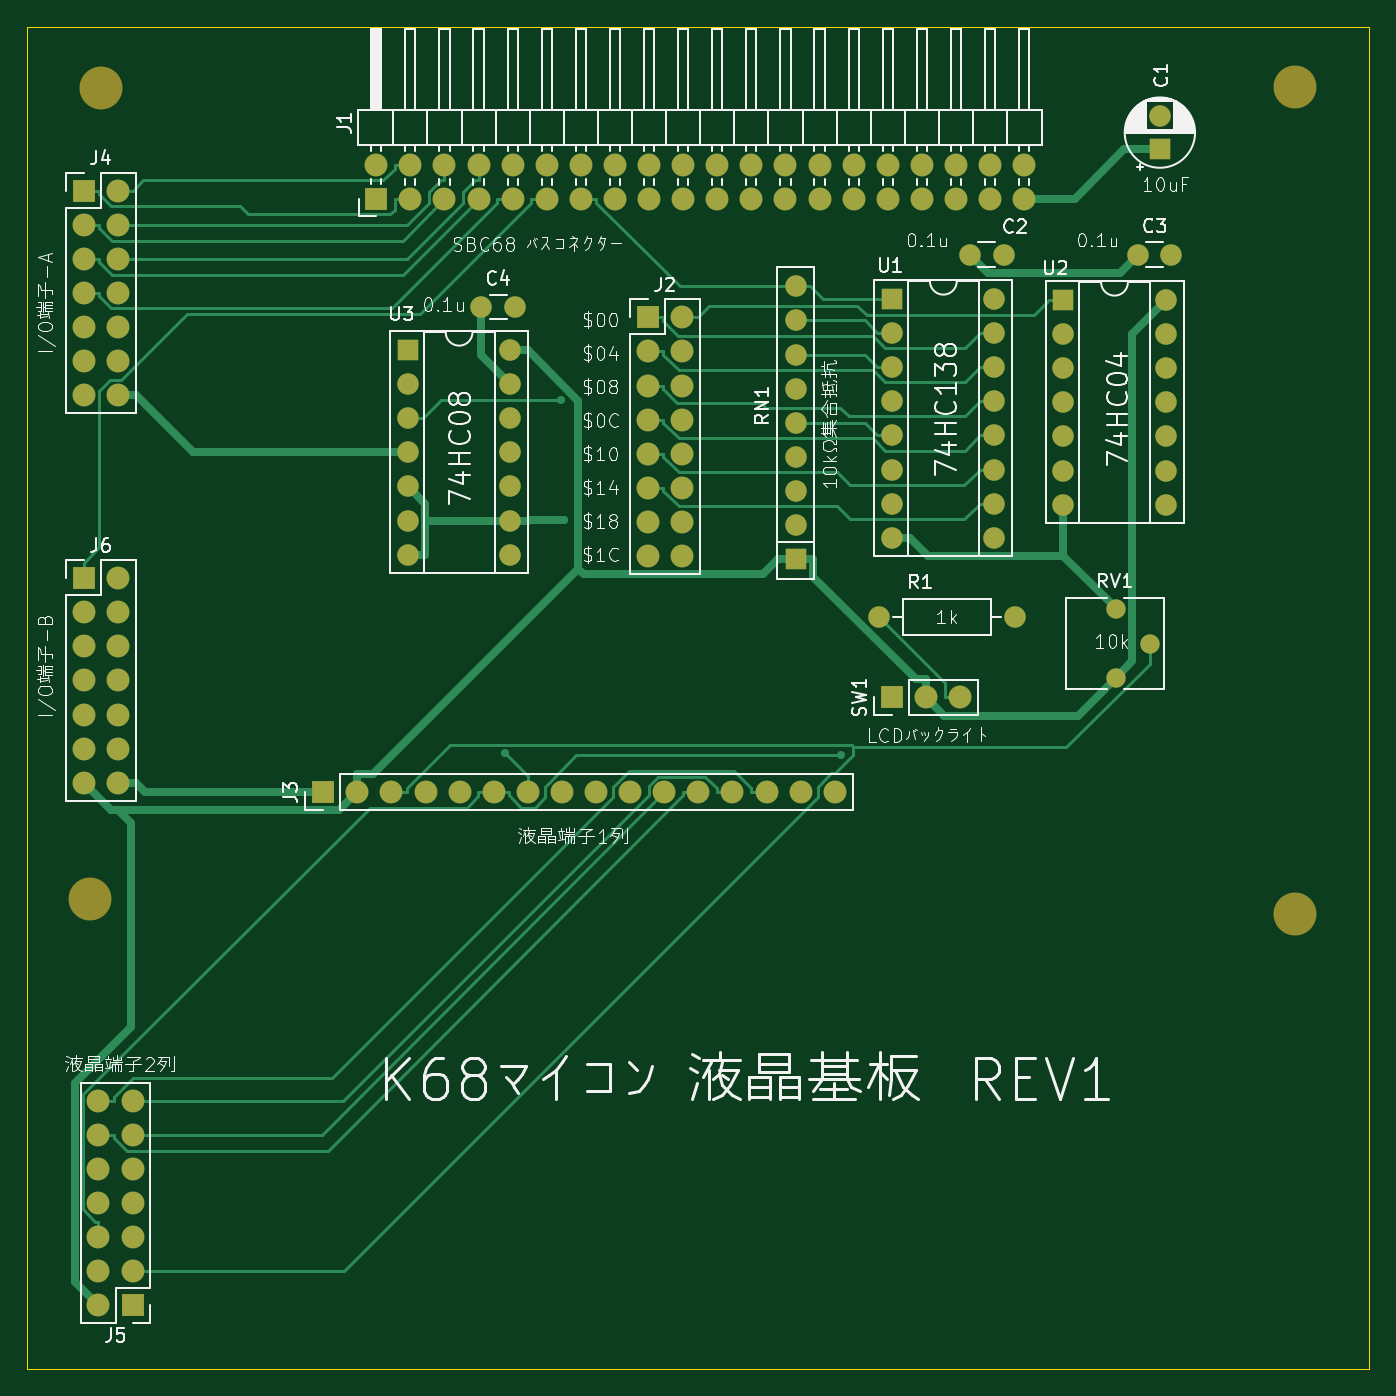
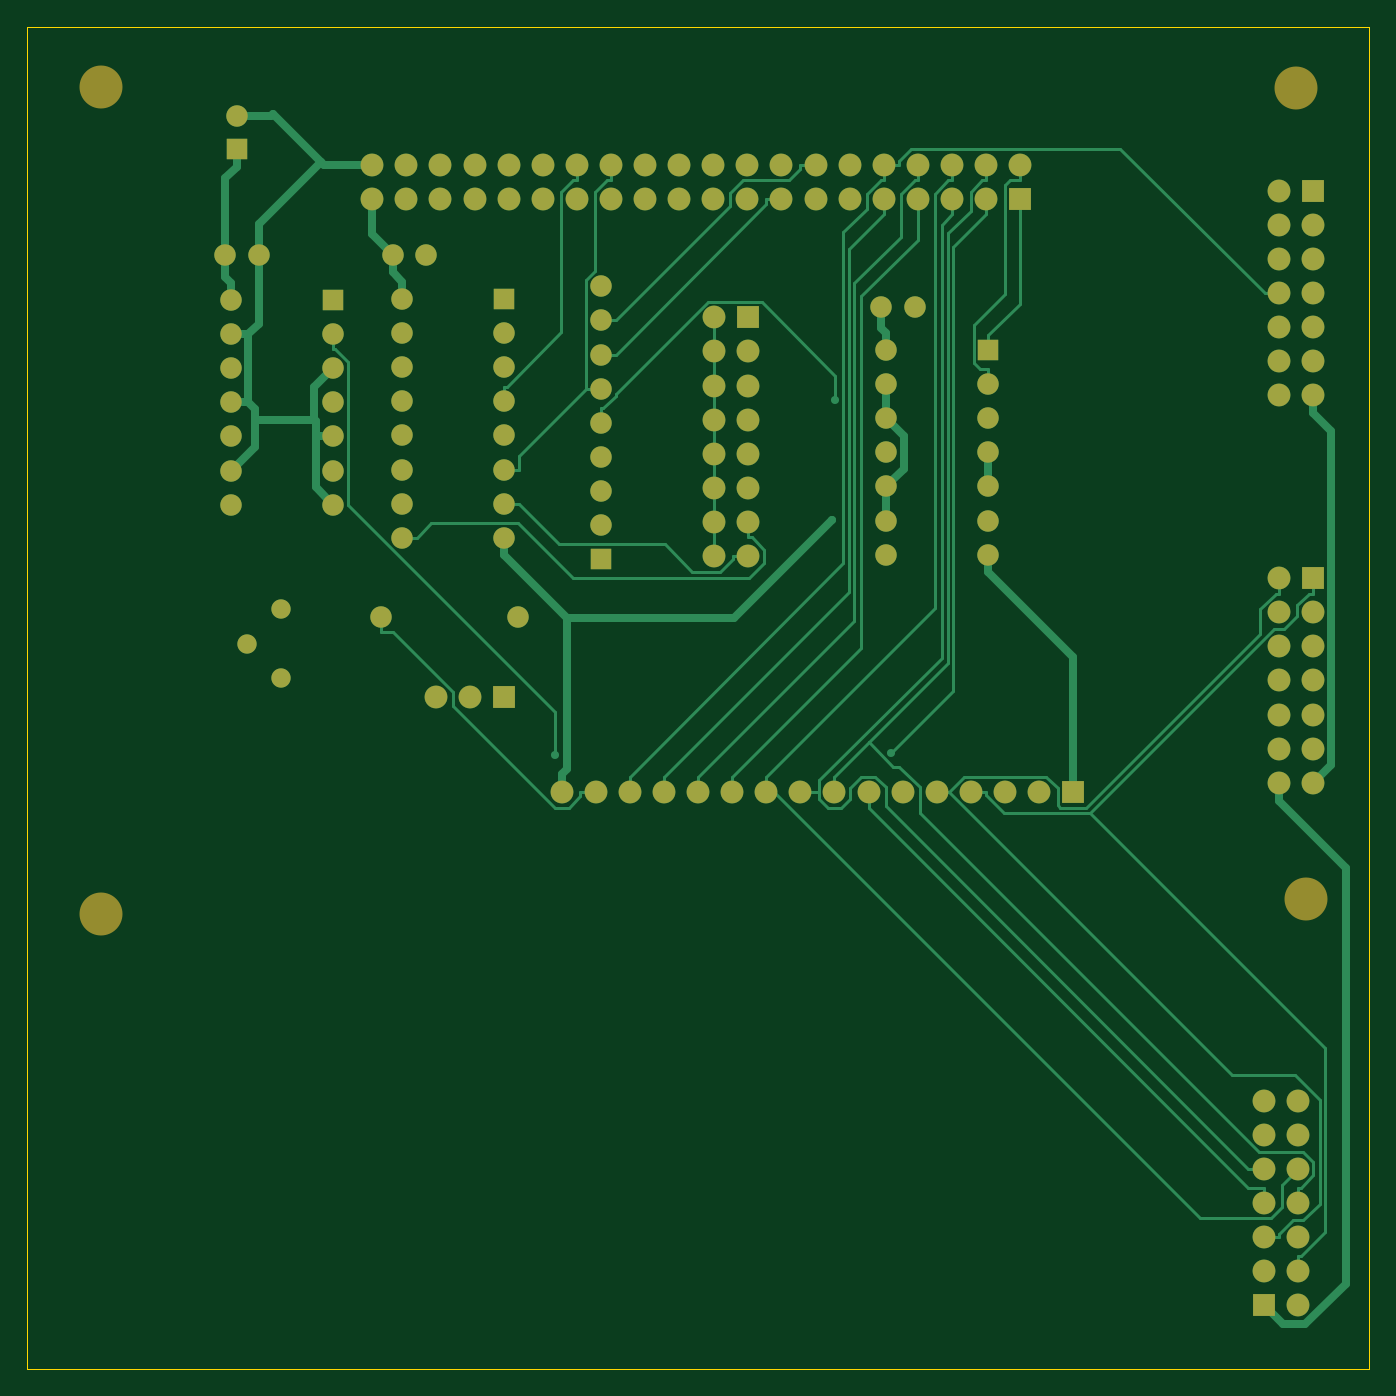
Circuit board: 7 layer files. Board 100.0 x 100.0 mm.
- bottom_copper: K68-SC1602.GBL (18623 bytes)
- bottom_silk: K68-SC1602.GBO (508 bytes)
- bottom_mask: K68-SC1602.GBS (5097 bytes)
- outline: K68-SC1602.GKO (679 bytes)
- top_copper: K68-SC1602.GTL (17161 bytes)
- top_silk: K68-SC1602.GTO (101175 bytes)
- top_mask: K68-SC1602.GTS (5097 bytes)

=== bottom_copper: K68-SC1602.GBL (18623 bytes, source omitted) ===
=== bottom_silk: K68-SC1602.GBO ===
G04 #@! TF.GenerationSoftware,KiCad,Pcbnew,(7.0.0-0)*
G04 #@! TF.CreationDate,2023-03-24T11:35:07+09:00*
G04 #@! TF.ProjectId,K68-SC1602,4b36382d-5343-4313-9630-322e6b696361,rev?*
G04 #@! TF.SameCoordinates,PX5f5e100PY8f0d180*
G04 #@! TF.FileFunction,Legend,Bot*
G04 #@! TF.FilePolarity,Positive*
%FSLAX46Y46*%
G04 Gerber Fmt 4.6, Leading zero omitted, Abs format (unit mm)*
G04 Created by KiCad (PCBNEW (7.0.0-0)) date 2023-03-24 11:35:07*
%MOMM*%
%LPD*%
G01*
G04 APERTURE LIST*
G04 APERTURE END LIST*
M02*

=== bottom_mask: K68-SC1602.GBS ===
G04 #@! TF.GenerationSoftware,KiCad,Pcbnew,(7.0.0-0)*
G04 #@! TF.CreationDate,2023-03-24T11:35:07+09:00*
G04 #@! TF.ProjectId,K68-SC1602,4b36382d-5343-4313-9630-322e6b696361,rev?*
G04 #@! TF.SameCoordinates,PX5f5e100PY8f0d180*
G04 #@! TF.FileFunction,Soldermask,Bot*
G04 #@! TF.FilePolarity,Negative*
%FSLAX46Y46*%
G04 Gerber Fmt 4.6, Leading zero omitted, Abs format (unit mm)*
G04 Created by KiCad (PCBNEW (7.0.0-0)) date 2023-03-24 11:35:07*
%MOMM*%
%LPD*%
G01*
G04 APERTURE LIST*
%ADD10R,1.600000X1.600000*%
%ADD11O,1.600000X1.600000*%
%ADD12R,1.700000X1.700000*%
%ADD13O,1.700000X1.700000*%
%ADD14C,1.600000*%
%ADD15C,3.200000*%
%ADD16C,1.440000*%
G04 APERTURE END LIST*
D10*
X57249999Y60324999D03*
D11*
X57249999Y62864999D03*
X57249999Y65404999D03*
X57249999Y67944999D03*
X57249999Y70484999D03*
X57249999Y73024999D03*
X57249999Y75564999D03*
X57249999Y78104999D03*
X57249999Y80644999D03*
D12*
X64444999Y50024999D03*
D13*
X66984999Y50024999D03*
X69524999Y50024999D03*
D14*
X82750000Y83000000D03*
X85250000Y83000000D03*
D15*
X94480000Y33910000D03*
X5500000Y95420000D03*
D16*
X81100000Y51500000D03*
X83640000Y54040000D03*
X81100000Y56580000D03*
D14*
X63445000Y56025000D03*
D11*
X73604999Y56024999D03*
D14*
X70250000Y83000000D03*
X72750000Y83000000D03*
D10*
X84389999Y90849499D03*
D14*
X84390000Y93349500D03*
D12*
X4219999Y87779999D03*
D13*
X6759999Y87779999D03*
X4219999Y85239999D03*
X6759999Y85239999D03*
X4219999Y82699999D03*
X6759999Y82699999D03*
X4219999Y80159999D03*
X6759999Y80159999D03*
X4219999Y77619999D03*
X6759999Y77619999D03*
X4219999Y75079999D03*
X6759999Y75079999D03*
X4219999Y72539999D03*
X6759999Y72539999D03*
D10*
X28379999Y75899999D03*
D11*
X28379999Y73359999D03*
X28379999Y70819999D03*
X28379999Y68279999D03*
X28379999Y65739999D03*
X28379999Y63199999D03*
X28379999Y60659999D03*
X35999999Y60659999D03*
X35999999Y63199999D03*
X35999999Y65739999D03*
X35999999Y68279999D03*
X35999999Y70819999D03*
X35999999Y73359999D03*
X35999999Y75899999D03*
D12*
X46259999Y78339999D03*
D13*
X48799999Y78339999D03*
X46259999Y75799999D03*
X48799999Y75799999D03*
X46259999Y73259999D03*
X48799999Y73259999D03*
X46259999Y70719999D03*
X48799999Y70719999D03*
X46259999Y68179999D03*
X48799999Y68179999D03*
X46259999Y65639999D03*
X48799999Y65639999D03*
X46259999Y63099999D03*
X48799999Y63099999D03*
X46259999Y60559999D03*
X48799999Y60559999D03*
D15*
X94490000Y95490000D03*
D10*
X64449999Y79699999D03*
D11*
X64449999Y77159999D03*
X64449999Y74619999D03*
X64449999Y72079999D03*
X64449999Y69539999D03*
X64449999Y66999999D03*
X64449999Y64459999D03*
X64449999Y61919999D03*
X72069999Y61919999D03*
X72069999Y64459999D03*
X72069999Y66999999D03*
X72069999Y69539999D03*
X72069999Y72079999D03*
X72069999Y74619999D03*
X72069999Y77159999D03*
X72069999Y79699999D03*
D15*
X4700000Y35050000D03*
D12*
X22069999Y42969999D03*
D13*
X24609999Y42969999D03*
X27149999Y42969999D03*
X29689999Y42969999D03*
X32229999Y42969999D03*
X34769999Y42969999D03*
X37309999Y42969999D03*
X39849999Y42969999D03*
X42389999Y42969999D03*
X44929999Y42969999D03*
X47469999Y42969999D03*
X50009999Y42969999D03*
X52549999Y42969999D03*
X55089999Y42969999D03*
X57629999Y42969999D03*
X60169999Y42969999D03*
D12*
X26019999Y87159999D03*
D13*
X26019999Y89699999D03*
X28559999Y87159999D03*
X28559999Y89699999D03*
X31099999Y87159999D03*
X31099999Y89699999D03*
X33639999Y87159999D03*
X33639999Y89699999D03*
X36179999Y87159999D03*
X36179999Y89699999D03*
X38719999Y87159999D03*
X38719999Y89699999D03*
X41259999Y87159999D03*
X41259999Y89699999D03*
X43799999Y87159999D03*
X43799999Y89699999D03*
X46339999Y87159999D03*
X46339999Y89699999D03*
X48879999Y87159999D03*
X48879999Y89699999D03*
X51419999Y87159999D03*
X51419999Y89699999D03*
X53959999Y87159999D03*
X53959999Y89699999D03*
X56499999Y87159999D03*
X56499999Y89699999D03*
X59039999Y87159999D03*
X59039999Y89699999D03*
X61579999Y87159999D03*
X61579999Y89699999D03*
X64119999Y87159999D03*
X64119999Y89699999D03*
X66659999Y87159999D03*
X66659999Y89699999D03*
X69199999Y87159999D03*
X69199999Y89699999D03*
X71739999Y87159999D03*
X71739999Y89699999D03*
X74279999Y87159999D03*
X74279999Y89699999D03*
D12*
X4219999Y58909999D03*
D13*
X6759999Y58909999D03*
X4219999Y56369999D03*
X6759999Y56369999D03*
X4219999Y53829999D03*
X6759999Y53829999D03*
X4219999Y51289999D03*
X6759999Y51289999D03*
X4219999Y48749999D03*
X6759999Y48749999D03*
X4219999Y46209999D03*
X6759999Y46209999D03*
X4219999Y43669999D03*
X6759999Y43669999D03*
D14*
X33850000Y79100000D03*
X36350000Y79100000D03*
D10*
X77199999Y79624999D03*
D11*
X77199999Y77084999D03*
X77199999Y74544999D03*
X77199999Y72004999D03*
X77199999Y69464999D03*
X77199999Y66924999D03*
X77199999Y64384999D03*
X84819999Y64384999D03*
X84819999Y66924999D03*
X84819999Y69464999D03*
X84819999Y72004999D03*
X84819999Y74544999D03*
X84819999Y77084999D03*
X84819999Y79624999D03*
D12*
X7869999Y4749999D03*
D13*
X5329999Y4749999D03*
X7869999Y7289999D03*
X5329999Y7289999D03*
X7869999Y9829999D03*
X5329999Y9829999D03*
X7869999Y12369999D03*
X5329999Y12369999D03*
X7869999Y14909999D03*
X5329999Y14909999D03*
X7869999Y17449999D03*
X5329999Y17449999D03*
X7869999Y19989999D03*
X5329999Y19989999D03*
M02*

=== outline: K68-SC1602.GKO ===
G04 #@! TF.GenerationSoftware,KiCad,Pcbnew,(7.0.0-0)*
G04 #@! TF.CreationDate,2023-03-24T11:35:07+09:00*
G04 #@! TF.ProjectId,K68-SC1602,4b36382d-5343-4313-9630-322e6b696361,rev?*
G04 #@! TF.SameCoordinates,PX5f5e100PY8f0d180*
G04 #@! TF.FileFunction,Profile,NP*
%FSLAX46Y46*%
G04 Gerber Fmt 4.6, Leading zero omitted, Abs format (unit mm)*
G04 Created by KiCad (PCBNEW (7.0.0-0)) date 2023-03-24 11:35:07*
%MOMM*%
%LPD*%
G01*
G04 APERTURE LIST*
G04 #@! TA.AperFunction,Profile*
%ADD10C,0.050000*%
G04 #@! TD*
G04 APERTURE END LIST*
D10*
X0Y100000000D02*
X100000000Y100000000D01*
X100000000Y100000000D02*
X100000000Y0D01*
X100000000Y0D02*
X0Y0D01*
X0Y0D02*
X0Y100000000D01*
M02*

=== top_copper: K68-SC1602.GTL (17161 bytes, source omitted) ===
=== top_silk: K68-SC1602.GTO (101175 bytes, source omitted) ===
=== top_mask: K68-SC1602.GTS ===
G04 #@! TF.GenerationSoftware,KiCad,Pcbnew,(7.0.0-0)*
G04 #@! TF.CreationDate,2023-03-24T11:35:07+09:00*
G04 #@! TF.ProjectId,K68-SC1602,4b36382d-5343-4313-9630-322e6b696361,rev?*
G04 #@! TF.SameCoordinates,PX5f5e100PY8f0d180*
G04 #@! TF.FileFunction,Soldermask,Top*
G04 #@! TF.FilePolarity,Negative*
%FSLAX46Y46*%
G04 Gerber Fmt 4.6, Leading zero omitted, Abs format (unit mm)*
G04 Created by KiCad (PCBNEW (7.0.0-0)) date 2023-03-24 11:35:07*
%MOMM*%
%LPD*%
G01*
G04 APERTURE LIST*
%ADD10R,1.600000X1.600000*%
%ADD11O,1.600000X1.600000*%
%ADD12R,1.700000X1.700000*%
%ADD13O,1.700000X1.700000*%
%ADD14C,1.600000*%
%ADD15C,3.200000*%
%ADD16C,1.440000*%
G04 APERTURE END LIST*
D10*
X57249999Y60324999D03*
D11*
X57249999Y62864999D03*
X57249999Y65404999D03*
X57249999Y67944999D03*
X57249999Y70484999D03*
X57249999Y73024999D03*
X57249999Y75564999D03*
X57249999Y78104999D03*
X57249999Y80644999D03*
D12*
X64444999Y50024999D03*
D13*
X66984999Y50024999D03*
X69524999Y50024999D03*
D14*
X82750000Y83000000D03*
X85250000Y83000000D03*
D15*
X94480000Y33910000D03*
X5500000Y95420000D03*
D16*
X81100000Y51500000D03*
X83640000Y54040000D03*
X81100000Y56580000D03*
D14*
X63445000Y56025000D03*
D11*
X73604999Y56024999D03*
D14*
X70250000Y83000000D03*
X72750000Y83000000D03*
D10*
X84389999Y90849499D03*
D14*
X84390000Y93349500D03*
D12*
X4219999Y87779999D03*
D13*
X6759999Y87779999D03*
X4219999Y85239999D03*
X6759999Y85239999D03*
X4219999Y82699999D03*
X6759999Y82699999D03*
X4219999Y80159999D03*
X6759999Y80159999D03*
X4219999Y77619999D03*
X6759999Y77619999D03*
X4219999Y75079999D03*
X6759999Y75079999D03*
X4219999Y72539999D03*
X6759999Y72539999D03*
D10*
X28379999Y75899999D03*
D11*
X28379999Y73359999D03*
X28379999Y70819999D03*
X28379999Y68279999D03*
X28379999Y65739999D03*
X28379999Y63199999D03*
X28379999Y60659999D03*
X35999999Y60659999D03*
X35999999Y63199999D03*
X35999999Y65739999D03*
X35999999Y68279999D03*
X35999999Y70819999D03*
X35999999Y73359999D03*
X35999999Y75899999D03*
D12*
X46259999Y78339999D03*
D13*
X48799999Y78339999D03*
X46259999Y75799999D03*
X48799999Y75799999D03*
X46259999Y73259999D03*
X48799999Y73259999D03*
X46259999Y70719999D03*
X48799999Y70719999D03*
X46259999Y68179999D03*
X48799999Y68179999D03*
X46259999Y65639999D03*
X48799999Y65639999D03*
X46259999Y63099999D03*
X48799999Y63099999D03*
X46259999Y60559999D03*
X48799999Y60559999D03*
D15*
X94490000Y95490000D03*
D10*
X64449999Y79699999D03*
D11*
X64449999Y77159999D03*
X64449999Y74619999D03*
X64449999Y72079999D03*
X64449999Y69539999D03*
X64449999Y66999999D03*
X64449999Y64459999D03*
X64449999Y61919999D03*
X72069999Y61919999D03*
X72069999Y64459999D03*
X72069999Y66999999D03*
X72069999Y69539999D03*
X72069999Y72079999D03*
X72069999Y74619999D03*
X72069999Y77159999D03*
X72069999Y79699999D03*
D15*
X4700000Y35050000D03*
D12*
X22069999Y42969999D03*
D13*
X24609999Y42969999D03*
X27149999Y42969999D03*
X29689999Y42969999D03*
X32229999Y42969999D03*
X34769999Y42969999D03*
X37309999Y42969999D03*
X39849999Y42969999D03*
X42389999Y42969999D03*
X44929999Y42969999D03*
X47469999Y42969999D03*
X50009999Y42969999D03*
X52549999Y42969999D03*
X55089999Y42969999D03*
X57629999Y42969999D03*
X60169999Y42969999D03*
D12*
X26019999Y87159999D03*
D13*
X26019999Y89699999D03*
X28559999Y87159999D03*
X28559999Y89699999D03*
X31099999Y87159999D03*
X31099999Y89699999D03*
X33639999Y87159999D03*
X33639999Y89699999D03*
X36179999Y87159999D03*
X36179999Y89699999D03*
X38719999Y87159999D03*
X38719999Y89699999D03*
X41259999Y87159999D03*
X41259999Y89699999D03*
X43799999Y87159999D03*
X43799999Y89699999D03*
X46339999Y87159999D03*
X46339999Y89699999D03*
X48879999Y87159999D03*
X48879999Y89699999D03*
X51419999Y87159999D03*
X51419999Y89699999D03*
X53959999Y87159999D03*
X53959999Y89699999D03*
X56499999Y87159999D03*
X56499999Y89699999D03*
X59039999Y87159999D03*
X59039999Y89699999D03*
X61579999Y87159999D03*
X61579999Y89699999D03*
X64119999Y87159999D03*
X64119999Y89699999D03*
X66659999Y87159999D03*
X66659999Y89699999D03*
X69199999Y87159999D03*
X69199999Y89699999D03*
X71739999Y87159999D03*
X71739999Y89699999D03*
X74279999Y87159999D03*
X74279999Y89699999D03*
D12*
X4219999Y58909999D03*
D13*
X6759999Y58909999D03*
X4219999Y56369999D03*
X6759999Y56369999D03*
X4219999Y53829999D03*
X6759999Y53829999D03*
X4219999Y51289999D03*
X6759999Y51289999D03*
X4219999Y48749999D03*
X6759999Y48749999D03*
X4219999Y46209999D03*
X6759999Y46209999D03*
X4219999Y43669999D03*
X6759999Y43669999D03*
D14*
X33850000Y79100000D03*
X36350000Y79100000D03*
D10*
X77199999Y79624999D03*
D11*
X77199999Y77084999D03*
X77199999Y74544999D03*
X77199999Y72004999D03*
X77199999Y69464999D03*
X77199999Y66924999D03*
X77199999Y64384999D03*
X84819999Y64384999D03*
X84819999Y66924999D03*
X84819999Y69464999D03*
X84819999Y72004999D03*
X84819999Y74544999D03*
X84819999Y77084999D03*
X84819999Y79624999D03*
D12*
X7869999Y4749999D03*
D13*
X5329999Y4749999D03*
X7869999Y7289999D03*
X5329999Y7289999D03*
X7869999Y9829999D03*
X5329999Y9829999D03*
X7869999Y12369999D03*
X5329999Y12369999D03*
X7869999Y14909999D03*
X5329999Y14909999D03*
X7869999Y17449999D03*
X5329999Y17449999D03*
X7869999Y19989999D03*
X5329999Y19989999D03*
M02*

